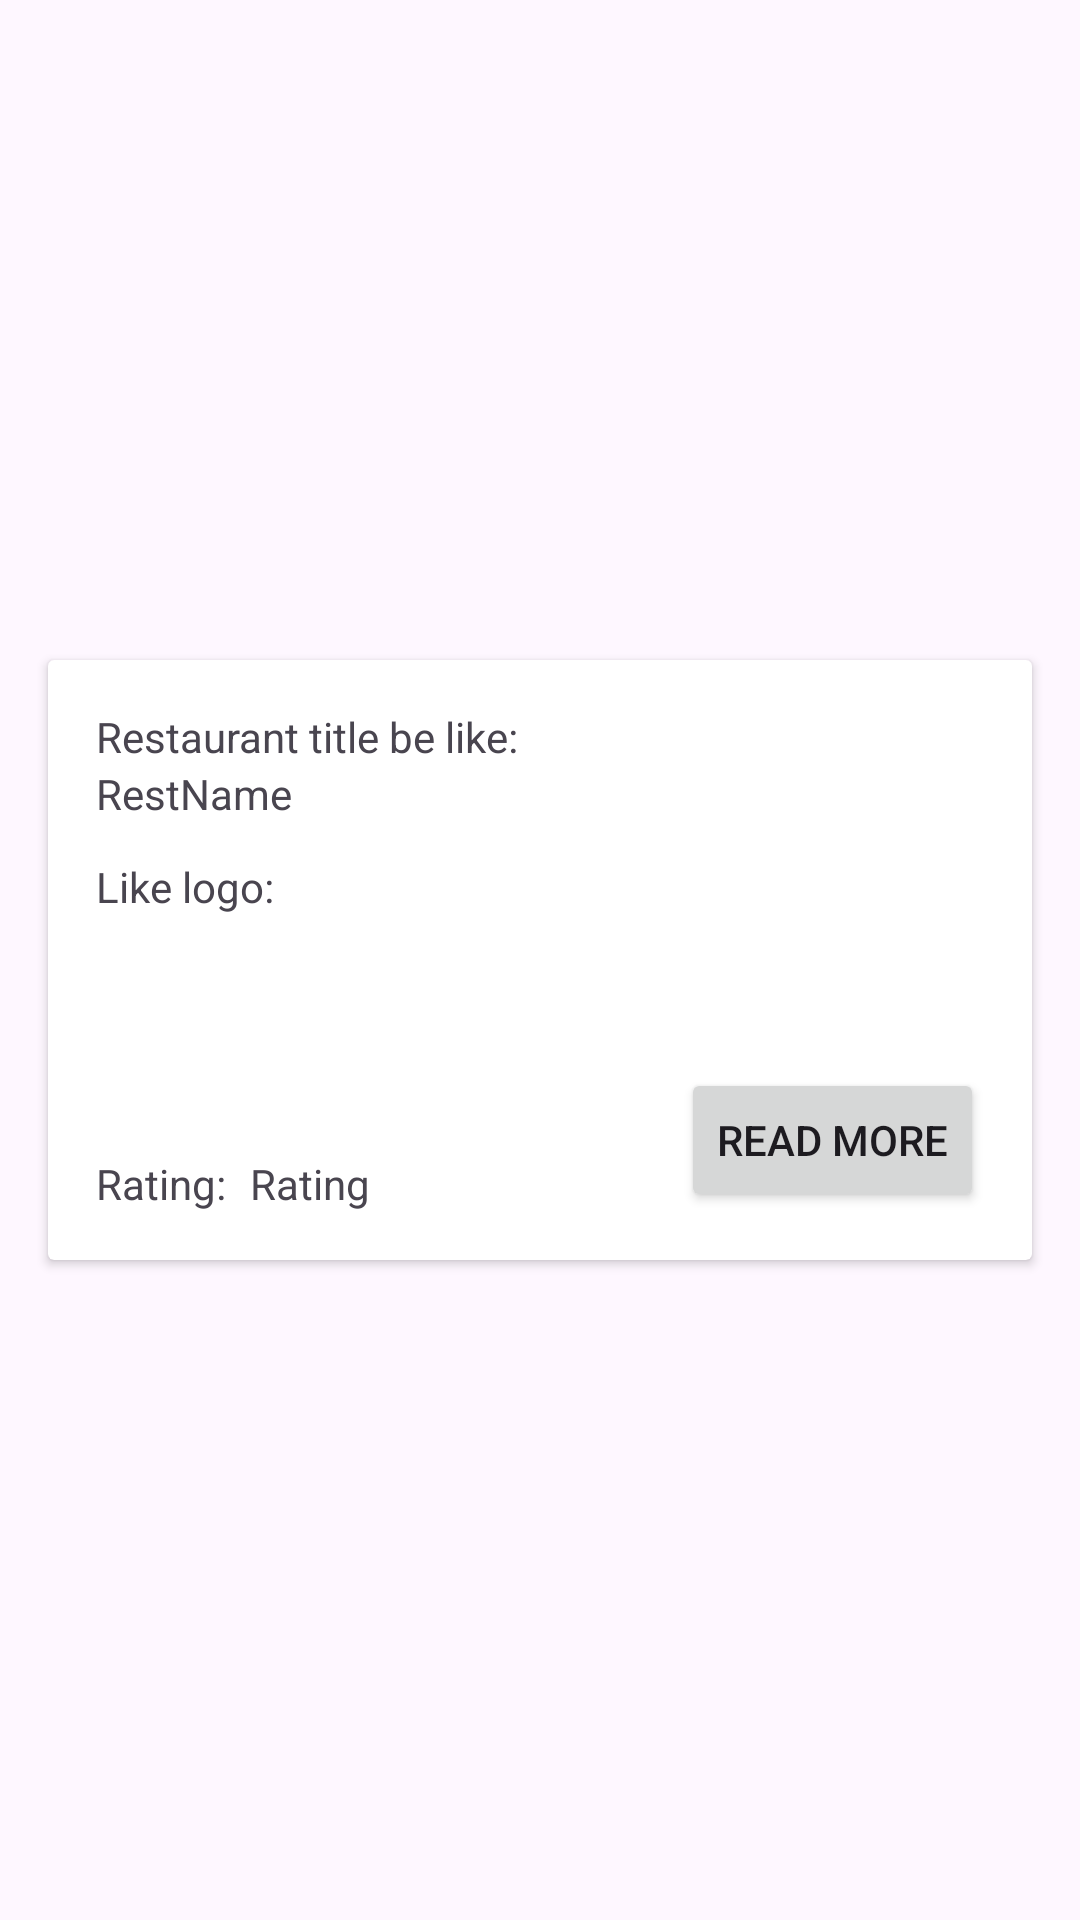

Reconstruct the res/layout file that produces this screen, plus the resources it refers to.
<!-- AndroidManifest.xml: application theme Theme.FancyFood -->
<!-- res/layout/restaurant_item.xml -->
<?xml version="1.0" encoding="utf-8"?>
<androidx.constraintlayout.widget.ConstraintLayout xmlns:android="http://schemas.android.com/apk/res/android"
    xmlns:app="http://schemas.android.com/apk/res-auto"
    xmlns:tools="http://schemas.android.com/tools"
    android:layout_width="match_parent"
    android:layout_height="wrap_content">

    <androidx.cardview.widget.CardView
        android:layout_width="match_parent"
        android:layout_height="200dp"
        android:layout_marginStart="16dp"
        android:layout_marginTop="8dp"
        android:layout_marginEnd="16dp"
        android:layout_marginBottom="8dp"
        app:layout_constraintBottom_toBottomOf="parent"
        app:layout_constraintEnd_toEndOf="parent"
        app:layout_constraintStart_toStartOf="parent"
        app:layout_constraintTop_toTopOf="parent">

        <androidx.constraintlayout.widget.ConstraintLayout
            android:layout_width="match_parent"
            android:layout_height="match_parent">

            <TextView
                android:id="@+id/tvRestName"
                android:layout_width="0dp"
                android:layout_height="wrap_content"
                android:layout_marginStart="16dp"
                android:layout_marginEnd="16dp"
                android:text="RestName"
                app:layout_constraintEnd_toEndOf="parent"
                app:layout_constraintStart_toStartOf="parent"
                app:layout_constraintTop_toBottomOf="@+id/textView2" />

            <TextView
                android:id="@+id/tvRestRating"
                android:layout_width="wrap_content"
                android:layout_height="wrap_content"
                android:layout_marginStart="8dp"
                android:text="Rating"
                app:layout_constraintBottom_toBottomOf="@+id/textView3"
                app:layout_constraintStart_toEndOf="@+id/textView3"
                app:layout_constraintTop_toTopOf="@+id/textView3" />

            <ImageView
                android:id="@+id/ivRestImg"
                android:layout_width="80dp"
                android:layout_height="80dp"
                android:layout_marginStart="16dp"
                app:layout_constraintBottom_toTopOf="@+id/tvRestRating"
                app:layout_constraintStart_toStartOf="parent"
                tools:srcCompat="@tools:sample/avatars" />

            <TextView
                android:id="@+id/textView"
                android:layout_width="wrap_content"
                android:layout_height="wrap_content"
                android:text="Like logo:"
                app:layout_constraintBottom_toTopOf="@+id/ivRestImg"
                app:layout_constraintStart_toStartOf="@+id/ivRestImg" />

            <TextView
                android:id="@+id/textView2"
                android:layout_width="wrap_content"
                android:layout_height="wrap_content"
                android:layout_marginStart="16dp"
                android:layout_marginTop="16dp"
                android:text="Restaurant title be like:"
                app:layout_constraintStart_toStartOf="parent"
                app:layout_constraintTop_toTopOf="parent" />

            <TextView
                android:id="@+id/textView3"
                android:layout_width="wrap_content"
                android:layout_height="wrap_content"
                android:layout_marginStart="16dp"
                android:layout_marginBottom="16dp"
                android:text="Rating:"
                app:layout_constraintBottom_toBottomOf="parent"
                app:layout_constraintStart_toStartOf="parent" />

            <Button
                android:id="@+id/bReadMore"
                android:layout_width="wrap_content"
                android:layout_height="wrap_content"
                android:layout_marginEnd="16dp"
                android:layout_marginBottom="16dp"
                android:text="Read more"
                app:layout_constraintBottom_toBottomOf="parent"
                app:layout_constraintEnd_toEndOf="parent" />

        </androidx.constraintlayout.widget.ConstraintLayout>
    </androidx.cardview.widget.CardView>
</androidx.constraintlayout.widget.ConstraintLayout>
<!-- resources referenced by this layout -->
<resources>
  <style name="Theme.FancyFood" parent="Theme.Material3.DayNight">
  
      </style>
</resources>
